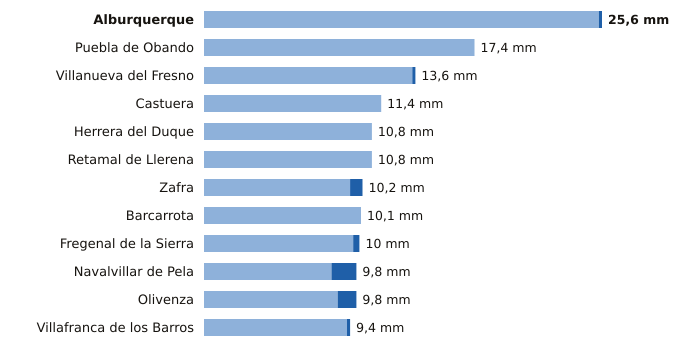

Source data for this figure (header and first rows):
estacion, provincia, indicativo, mm_6_dias_anteriores, mm_hoy, mm_7_dias, horas_de_hoy
Alburquerque, Badajoz, 4464X, 25.4, 0.2, 25.6, 6
Puebla de Obando, Badajoz, 4468X, 17.4, 0.0, 17.4, 6
Villanueva del Fresno, Badajoz, 4497X, 13.4, 0.2, 13.6, 6
Castuera, Badajoz, 4325Y, 11.4, 0.0, 11.4, 6
Herrera del Duque, Badajoz, 4244X, 10.8, 0.0, 10.8, 6
Retamal de Llerena, Badajoz, 4362X, 10.8, 0.0, 10.8, 6
Zafra, Badajoz, 4427X, 9.4, 0.8, 10.2, 6
Barcarrota, Badajoz, 4492F, 10.1, 0.0, 10.1, 6
Fregenal de la Sierra, Badajoz, 4520X, 9.6, 0.4, 10.0, 6
Navalvillar de Pela, Badajoz, 4340, 8.2, 1.6, 9.8, 6
Olivenza, Badajoz, 4486X, 8.6, 1.2, 9.8, 6
Villafranca de los Barros, Badajoz, 4395X, 9.2, 0.2, 9.4, 6
